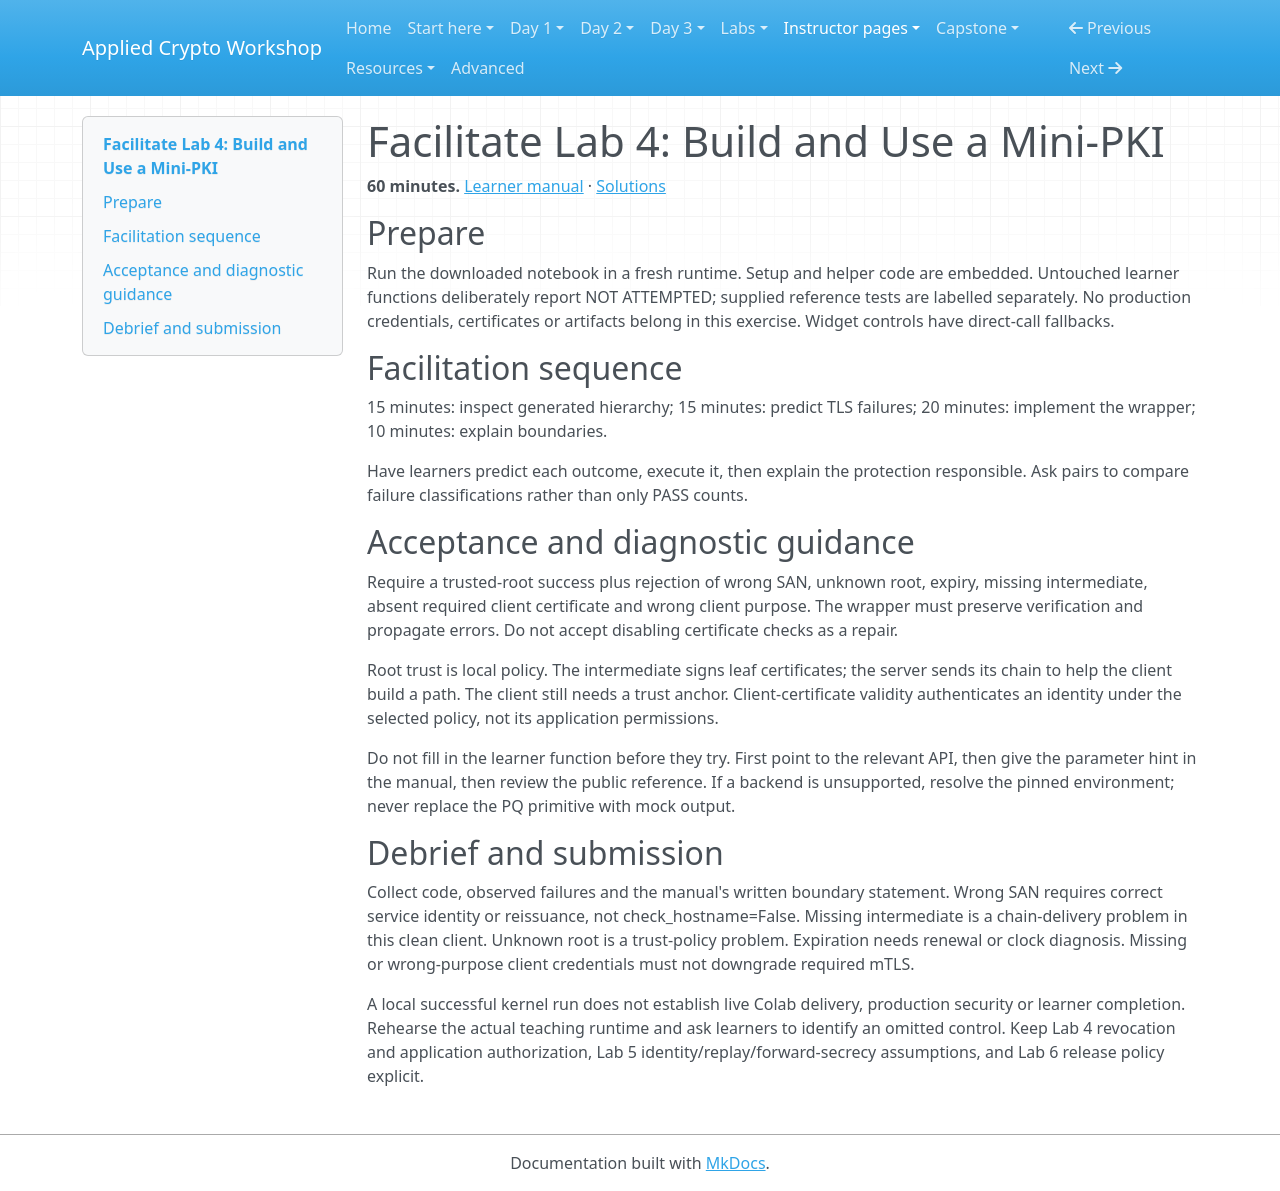

repository: hamdanabdellatef/applied-cryptography-pqc-workshop · page: teach/lab-04-mini-pki/index.html · generator: mkdocs

# Facilitate Lab 4: Build and Use a Mini-PKI

**60 minutes.** [Learner manual](../labs/lab-04-mini-pki.md) · [Solutions](../labs/lab-04-mini-pki-solutions.md)

## Prepare

Run the downloaded notebook in a fresh runtime. Setup and helper code are embedded. Untouched learner functions deliberately report NOT ATTEMPTED; supplied reference tests are labelled separately. No production credentials, certificates or artifacts belong in this exercise. Widget controls have direct-call fallbacks.

## Facilitation sequence

15 minutes: inspect generated hierarchy; 15 minutes: predict TLS failures; 20 minutes: implement the wrapper; 10 minutes: explain boundaries.

Have learners predict each outcome, execute it, then explain the protection responsible. Ask pairs to compare failure classifications rather than only PASS counts.

## Acceptance and diagnostic guidance

Require a trusted-root success plus rejection of wrong SAN, unknown root, expiry, missing intermediate, absent required client certificate and wrong client purpose. The wrapper must preserve verification and propagate errors. Do not accept disabling certificate checks as a repair.

Root trust is local policy. The intermediate signs leaf certificates; the server sends its chain to help the client build a path. The client still needs a trust anchor. Client-certificate validity authenticates an identity under the selected policy, not its application permissions.

Do not fill in the learner function before they try. First point to the relevant API, then give the parameter hint in the manual, then review the public reference. If a backend is unsupported, resolve the pinned environment; never replace the PQ primitive with mock output.

## Debrief and submission

Collect code, observed failures and the manual's written boundary statement. Wrong SAN requires correct service identity or reissuance, not check_hostname=False. Missing intermediate is a chain-delivery problem in this clean client. Unknown root is a trust-policy problem. Expiration needs renewal or clock diagnosis. Missing or wrong-purpose client credentials must not downgrade required mTLS.

A local successful kernel run does not establish live Colab delivery, production security or learner completion. Rehearse the actual teaching runtime and ask learners to identify an omitted control. Keep Lab 4 revocation and application authorization, Lab 5 identity/replay/forward-secrecy assumptions, and Lab 6 release policy explicit.
